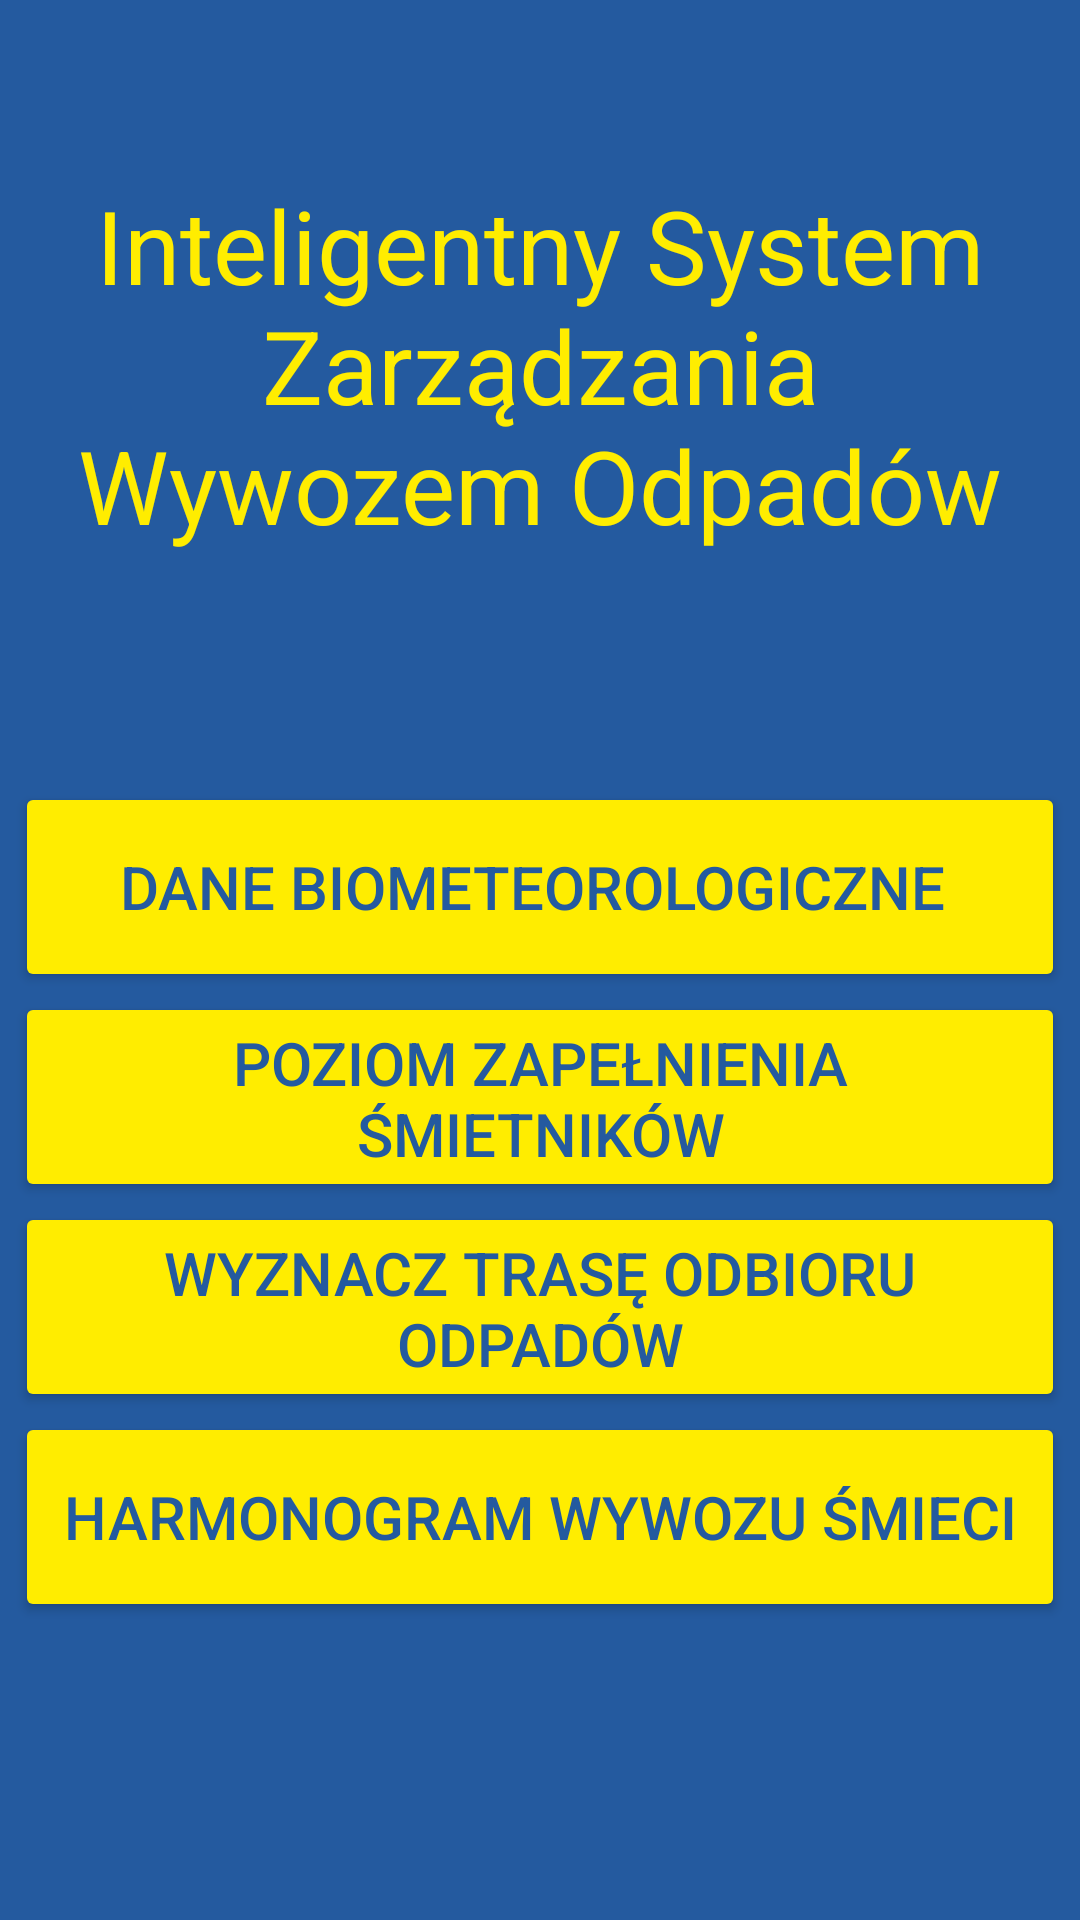

The Android layout XML behind this screen, and the referenced resources:
<!-- AndroidManifest.xml: application theme Theme.ProjektKosze -->
<!-- res/layout/main.xml -->
<?xml version="1.0" encoding="utf-8"?>
<androidx.constraintlayout.widget.ConstraintLayout xmlns:android="http://schemas.android.com/apk/res/android"
    xmlns:app="http://schemas.android.com/apk/res-auto"
    xmlns:tools="http://schemas.android.com/tools"
    android:id="@+id/buttonNavi"
    android:layout_width="match_parent"
    android:layout_height="match_parent"
    tools:context=".ListaProgress"
    android:background="@color/darkblue">


    <TextView
        android:id="@+id/title"
        android:layout_width="341dp"
        android:layout_height="143dp"
        android:scrollHorizontally="false"
        android:singleLine="false"
        android:text="Inteligentny System Zarządzania Wywozem Odpadów"
        android:textAlignment="center"
        android:textAllCaps="false"
        android:textSize="34sp"
        android:textColor="@color/yellow"
        app:layout_constraintBottom_toTopOf="@+id/tableLayout"
        app:layout_constraintEnd_toEndOf="parent"
        app:layout_constraintStart_toStartOf="parent"
        app:layout_constraintTop_toTopOf="parent" />

    <TableLayout
        android:id="@+id/tableLayout"
        android:layout_width="wrap_content"
        android:layout_height="310dp"
        app:layout_constraintBottom_toBottomOf="parent"
        app:layout_constraintEnd_toEndOf="parent"
        app:layout_constraintStart_toStartOf="parent"
        app:layout_constraintTop_toTopOf="parent"
        app:layout_constraintVertical_bias="0.79">

        <TableRow
            android:layout_width="match_parent"
            android:layout_height="match_parent">

            <Button
                android:id="@+id/buttonBio"
                android:layout_width="260dp"
                android:layout_height="70dp"
                android:backgroundTint="@color/yellow"
                android:gravity="center"
                android:onClick="goToListaBio"
                android:text="Dane Biometeorologiczne
"
                android:textColor="@color/darkblue"
                android:textSize="20sp"
                app:cornerRadius="50dp" />
        </TableRow>

        <TableRow
            android:layout_width="match_parent"
            android:layout_height="match_parent">

            <Button
                android:id="@+id/buttonProgress"
                android:layout_width="350dp"
                android:layout_height="70dp"
                android:backgroundTint="@color/yellow"
                android:onClick="goToListaProgress"
                android:text="Poziom zapełnienia śmietników"
                android:textColor="@color/darkblue"
                android:textSize="20sp"
                app:cornerRadius="50dp" />
        </TableRow>

        <TableRow
            android:layout_width="match_parent"
            android:layout_height="match_parent">

            <Button
                android:id="@+id/buttonNavigation"
                android:layout_width="260dp"
                android:layout_height="70dp"
                android:backgroundTint="@color/yellow"
                android:onClick="goToMapActivity"
                android:text="Wyznacz trasę odbioru odpadów"
                android:textColor="@color/darkblue"
                android:textSize="20sp"
                app:cornerRadius="50dp" />
        </TableRow>

        <TableRow
            android:layout_width="match_parent"
            android:layout_height="match_parent">

            <Button
                android:id="@+id/buttonHarmonogram"
                android:layout_width="260dp"
                android:layout_height="70dp"
                android:backgroundTint="@color/yellow"
                android:text="Harmonogram wywozu śmieci"
                android:textColor="@color/darkblue"
                android:textSize="20sp"
                android:onClick="goToCallendar"
                app:cornerRadius="50dp" />
        </TableRow>

    </TableLayout>

</androidx.constraintlayout.widget.ConstraintLayout>
<!-- resources referenced by this layout -->
<resources>
  <color name="darkblue">#245A9F </color>
  <color name="yellow">#FFED00</color>
  <style name="Theme.ProjektKosze" parent="Theme.MaterialComponents.DayNight.NoActionBar">
          
          <item name="colorPrimary">@color/midblue</item>
          <item name="colorPrimaryVariant">@color/darkblue</item>
          <item name="colorOnPrimary">@color/white</item>
          
          <item name="colorSecondary">@color/yellow</item>
          <item name="colorSecondaryVariant">@color/yellow</item>
          <item name="colorOnSecondary">@color/black</item>       
          
          <item name="android:statusBarColor">?attr/colorPrimaryVariant</item>
          
      </style>
  <color name="midblue">#aaaaaaaa</color>
  <color name="white">#FFFFFFFF</color>
  <color name="black">#FF000000</color>
</resources>
